The GitHub repository juandmm1233/NoElectivaIII contains a labelled image folder "dataset" with 57 categories: onion, aloe vera, alpinia galanga rasna, amaranthus viridis arive-dantu, andrographis paniculata nelavembu, annona squamosa seethapala, jackfruit, neem, bacopa monnieri bhrami, malabar spinach, papaya, carissa carandas karanda, catharanthus roseus, chamaecostus cuspidatus insulin plant, lemon, citrus medica herelikai, Mexican mint doddpathre, taro, coriander, pumpkin, eclipta prostrata bringaraja, Roxburgh fig, peepal tree, globe amaranth, graptophyllum pictum caricature plant, hibiscus, hymenaea courbaril chakte, jasmine, henna, mango, mint, spiny gourd thumbai, morinda citrifolia nooni, moringa drumstick, Jamaica cherry gasagase, curry leaf, nerium oleander arali, nyctanthes arbor-tristis parijatha, ocimum basilicum kamakasturi, tulsi holy basil, poppy seed gasagase, beans, betel, pongamia honge, guava, punica granatum (pomoegranate), castor plant, rose, sandalwood, ashoka tree, spinach palak, rose apple, syzygium cumini nerale, crape jasmine, tamarind, tinospora cordifolia amruthaballi, wrightia tinctoria badipala. Examples follow, each with its label.

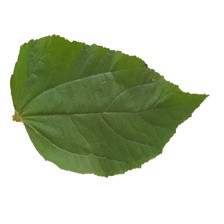
Label: Jamaica cherry gasagase

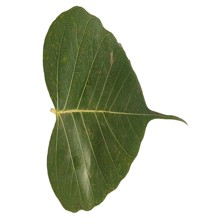
Label: peepal tree

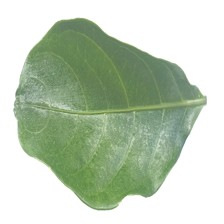
Label: crape jasmine

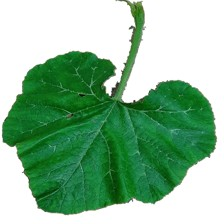
Label: pumpkin

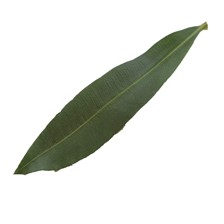
Label: nerium oleander arali

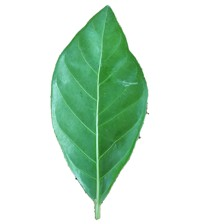
Label: morinda citrifolia nooni
